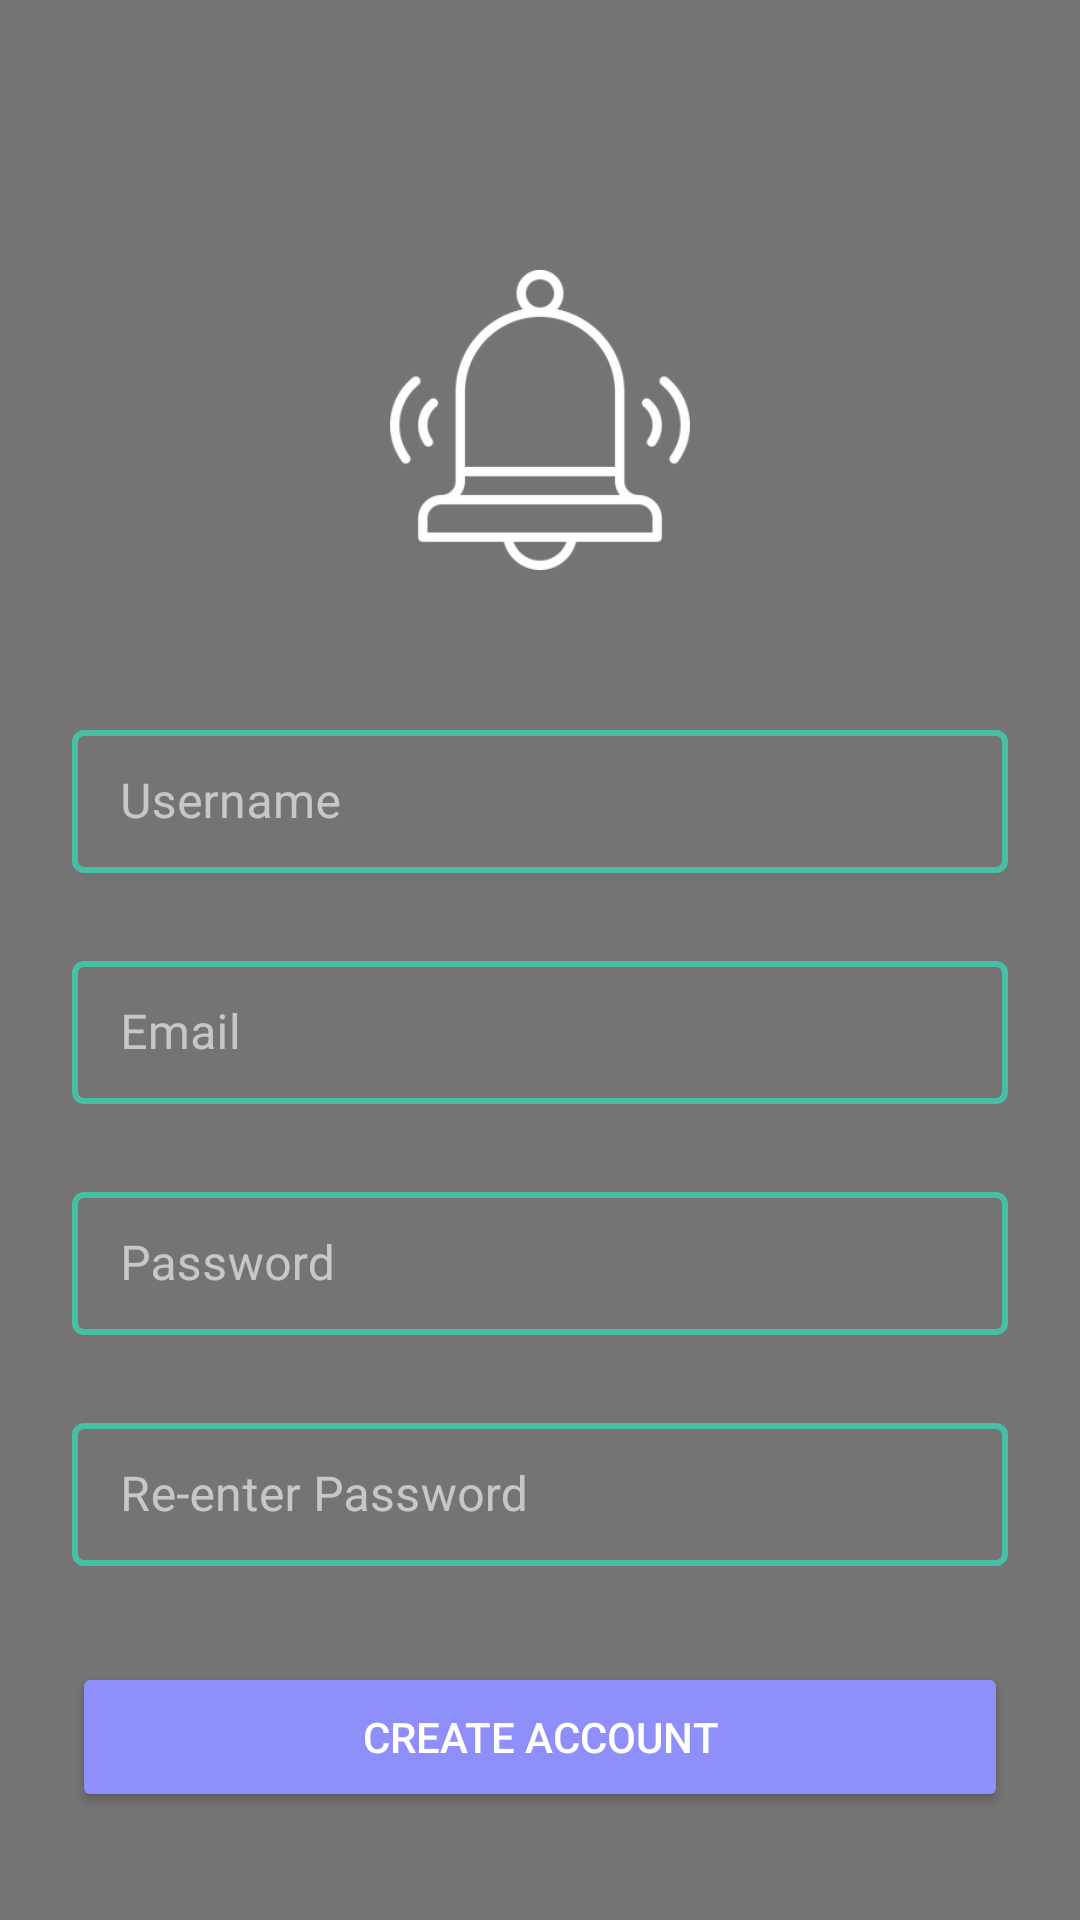

Here is an Android app screen rendered from its layout file. Give the layout XML and the strings, colors and styles it references.
<!-- AndroidManifest.xml: application theme AppTheme -->
<!-- res/layout/activity_signup.xml -->
<LinearLayout xmlns:android="http://schemas.android.com/apk/res/android"
    xmlns:tools="http://schemas.android.com/tools"
    android:layout_width="match_parent"
    android:layout_height="wrap_content"
    android:orientation="vertical"
    android:paddingLeft="24dp"
    android:paddingTop="90dp"
    android:paddingRight="24dp"
    android:theme="@style/Theme.MaterialComponents.Bridge"
    tools:context=".Signup">

    <ImageView
        android:layout_width="wrap_content"
        android:layout_height="100dp"
        android:layout_gravity="center_horizontal"
        android:layout_marginBottom="40dp"
        android:src="@drawable/logo" />

    <com.google.android.material.textfield.TextInputLayout
        android:id="@+id/usernameLayout"
        style="@style/LoginTextInputLayoutStyle"
        android:layout_width="match_parent"
        android:layout_height="wrap_content"
        android:layout_marginTop="8dp"
        android:layout_marginBottom="16dp"
        android:hint="Username"
        >

        <com.google.android.material.textfield.TextInputEditText
            android:id="@+id/input_username"
            android:layout_width="match_parent"
            android:layout_height="wrap_content"
            android:inputType="textPersonName"
            android:textColor="@color/button" />
    </com.google.android.material.textfield.TextInputLayout>


    <com.google.android.material.textfield.TextInputLayout
        android:id="@+id/emaillayout"
        style="@style/LoginTextInputLayoutStyle"
        android:layout_width="match_parent"
        android:layout_height="wrap_content"
        android:layout_marginTop="8dp"
        android:layout_marginBottom="16dp"
        android:hint="Email">

        <com.google.android.material.textfield.TextInputEditText
            android:id="@+id/input_email"
            android:layout_width="match_parent"
            android:layout_height="wrap_content"
            android:inputType="textEmailAddress"
            android:textColor="@color/button" />
    </com.google.android.material.textfield.TextInputLayout>


    <com.google.android.material.textfield.TextInputLayout
        android:id="@+id/passwordlayout"
        style="@style/LoginTextInputLayoutStyle"
        android:layout_width="match_parent"
        android:layout_height="wrap_content"
        android:layout_marginTop="8dp"
        android:layout_marginBottom="16dp"
        android:hint="Password"
        >

        <com.google.android.material.textfield.TextInputEditText
            android:id="@+id/input_password"
            android:layout_width="match_parent"
            android:layout_height="wrap_content"
            android:inputType="textPassword"
            android:textColor="@color/button" />
    </com.google.android.material.textfield.TextInputLayout>

    <com.google.android.material.textfield.TextInputLayout
        android:id="@+id/rePasswordlayout"
        style="@style/LoginTextInputLayoutStyle"
        android:layout_width="match_parent"
        android:layout_height="wrap_content"
        android:layout_marginTop="8dp"
        android:layout_marginBottom="8dp"
        android:hint="Re-enter Password"
        >

        <com.google.android.material.textfield.TextInputEditText
            android:id="@+id/input_reEnterPassword"
            android:layout_width="match_parent"
            android:layout_height="wrap_content"
            android:inputType="textPassword"
            android:textColor="@color/button" />
    </com.google.android.material.textfield.TextInputLayout>

    <androidx.appcompat.widget.AppCompatButton
        android:id="@+id/btn_signup"
        android:layout_width="fill_parent"
        android:layout_height="50dp"
        android:layout_marginTop="24dp"
        android:layout_marginBottom="24dp"
        android:backgroundTint="#8F8FFB"
        android:padding="12dp"
        android:text="Create Account" />

    <TextView
        android:id="@+id/link_login"
        android:layout_width="fill_parent"
        android:layout_height="wrap_content"
        android:layout_marginBottom="24dp"
        android:gravity="center"
        android:padding="5dp"
        android:text="Already a member? Login"
        android:textSize="16dip" />

</LinearLayout>
<!-- resources referenced by this layout -->
<resources>
  <color name="button">#eeeeee</color>
  <!-- drawable logo: png bitmap (drawable-v24, 13861 bytes) -->
  <style name="LoginTextInputLayoutStyle" parent="Widget.MaterialComponents.TextInputLayout.OutlinedBox.Dense">
          <item name="boxStrokeColor">@color/text_input</item>1
          <item name="boxStrokeWidth">2dp</item>
          <item name="hintTextColor">@color/white</item>
          <item name="errorTextColor">@color/accent</item>
          <item name="errorIconTint">@color/accent</item>
          <item name="boxStrokeErrorColor">@color/accent</item>
      </style>
  <style name="AppTheme" parent="Theme.AppCompat.Light.DarkActionBar">
          
          <item name="colorPrimary">@color/primary</item>
          <item name="colorPrimaryDark">@color/primary_dark</item>
          <item name="colorAccent">@color/accent</item>
          <item name="android:windowBackground">@color/background</item>
  
          <item name="colorControlNormal">@color/iron</item>
          <item name="colorControlActivated">@color/white</item>
          <item name="colorControlHighlight">@color/white</item>
          <item name="android:textColorHint">@color/iron</item>
          <item name="android:windowContentTransitions">true</item>
          <item name="colorButtonNormal">@color/button</item>
          <item name="android:colorButtonNormal">@color/accent</item>
  
      </style>
  <color name="white">#FFFFFF</color>
  <color name="accent">#E43F5A</color>
  <color name="primary">#393939</color>
  <color name="primary_dark">#504F4F</color>
  <color name="background">#C44C4949</color>
  <color name="iron">#CCCCCC</color>
</resources>
